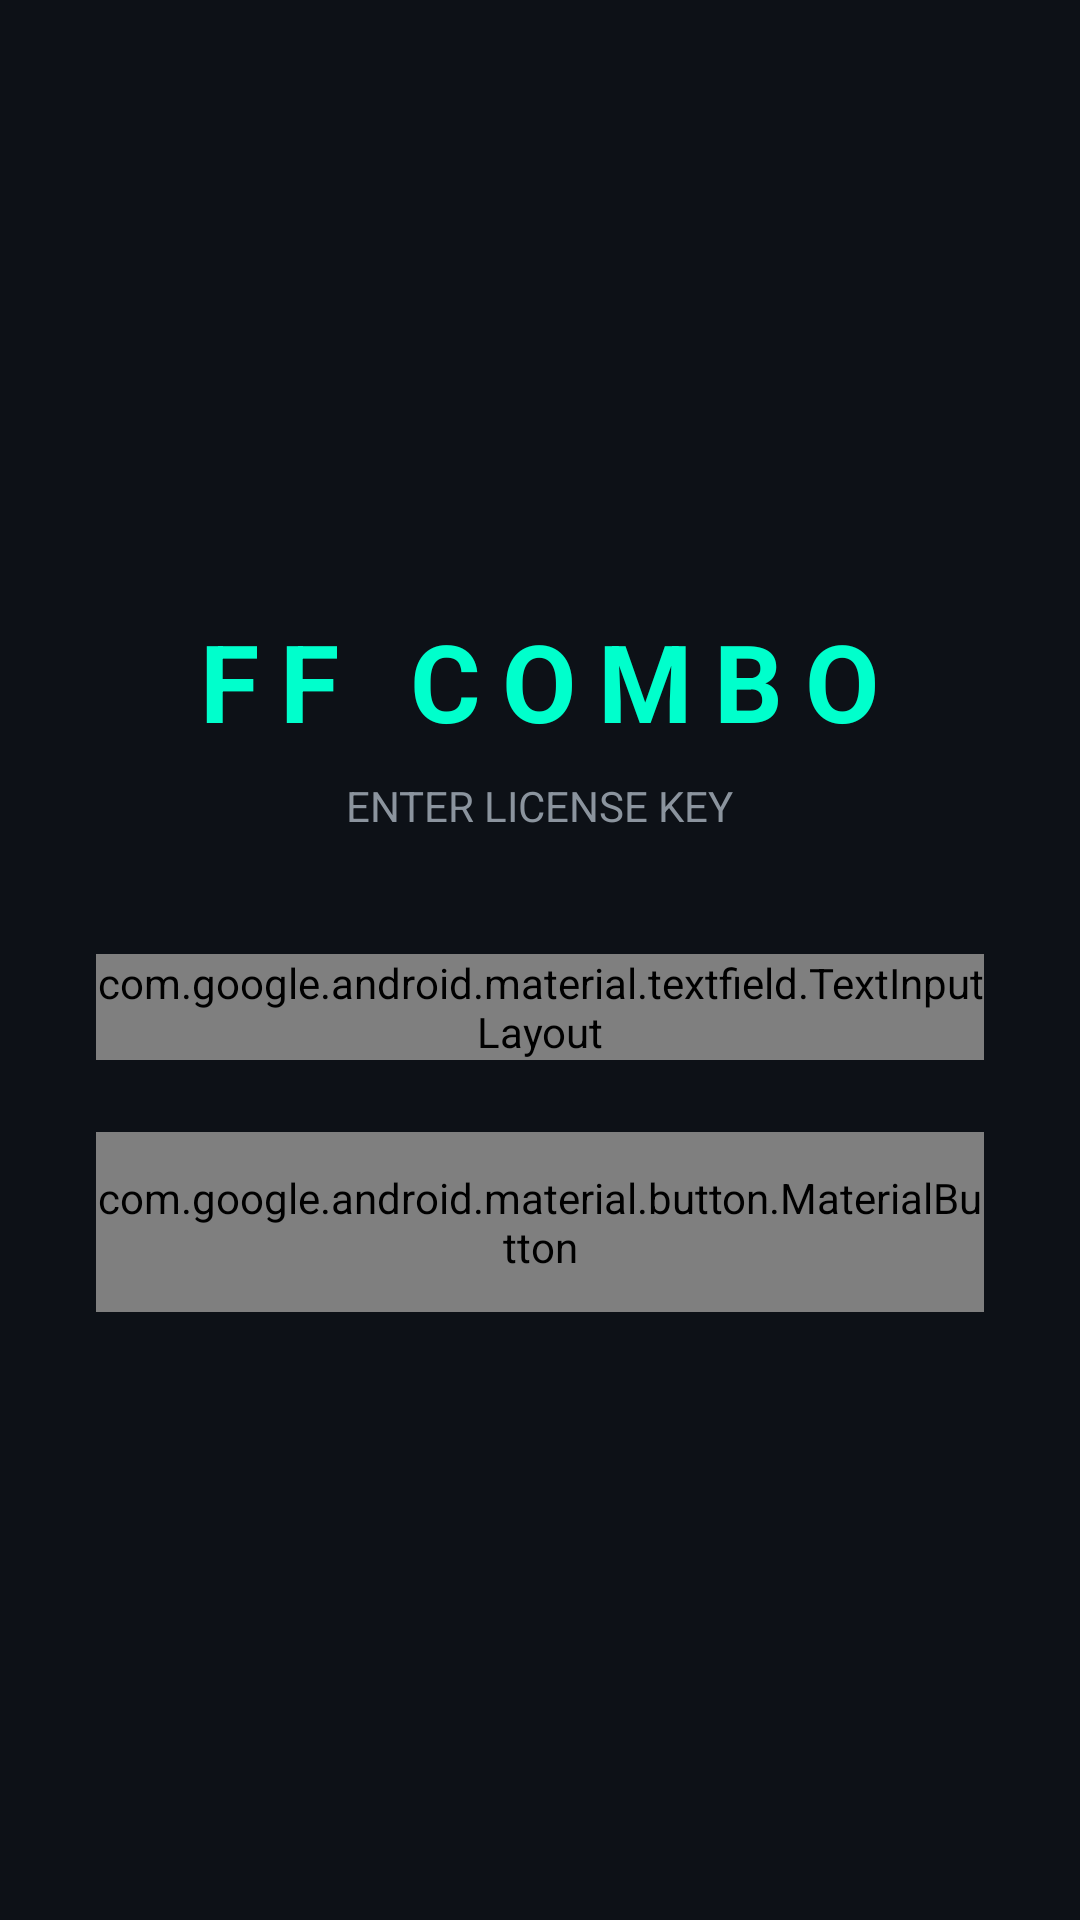

This screen was rendered from an Android layout file. Write that file and the resources it references.
<!-- AndroidManifest.xml: application theme Theme.AppCompat.DayNight.NoActionBar -->
<!-- res/layout/activity_main.xml -->
<?xml version="1.0" encoding="utf-8"?>
<LinearLayout xmlns:android="http://schemas.android.com/apk/res/android"
    xmlns:app="http://schemas.android.com/apk/res-auto"
    android:layout_width="match_parent"
    android:layout_height="match_parent"
    android:background="#0D1117"
    android:gravity="center"
    android:orientation="vertical"
    android:padding="32dp">

    <TextView
        android:layout_width="wrap_content"
        android:layout_height="wrap_content"
        android:text="FF COMBO"
        android:textColor="#00FFCC"
        android:textSize="36sp"
        android:textStyle="bold"
        android:letterSpacing="0.2"
        android:layout_marginBottom="8dp"/>

    <TextView
        android:layout_width="wrap_content"
        android:layout_height="wrap_content"
        android:text="ENTER LICENSE KEY"
        android:textColor="#8B949E"
        android:textSize="14sp"
        android:layout_marginBottom="40dp"/>

    <com.google.android.material.textfield.TextInputLayout
        android:layout_width="match_parent"
        android:layout_height="wrap_content"
        android:layout_marginBottom="24dp"
        app:boxBackgroundColor="#21262D"
        app:boxStrokeColor="#00FFCC"
        app:hintTextColor="#00FFCC"
        style="@style/Widget.MaterialComponents.TextInputLayout.OutlinedBox">

        <com.google.android.material.textfield.TextInputEditText
            android:id="@+id/editKey"
            android:layout_width="match_parent"
            android:layout_height="wrap_content"
            android:hint="License Key"
            android:textColor="#FFFFFF"
            android:textColorHint="#8B949E"
            android:inputType="text"/>
    </com.google.android.material.textfield.TextInputLayout>

    <com.google.android.material.button.MaterialButton
        android:id="@+id/btnLogin"
        android:layout_width="match_parent"
        android:layout_height="60dp"
        android:text="LOGIN"
        android:textColor="#0D1117"
        android:textStyle="bold"
        app:backgroundTint="#00FFCC"
        app:cornerRadius="12dp"/>

</LinearLayout>
<!-- resources referenced by this layout -->
<resources>

</resources>
